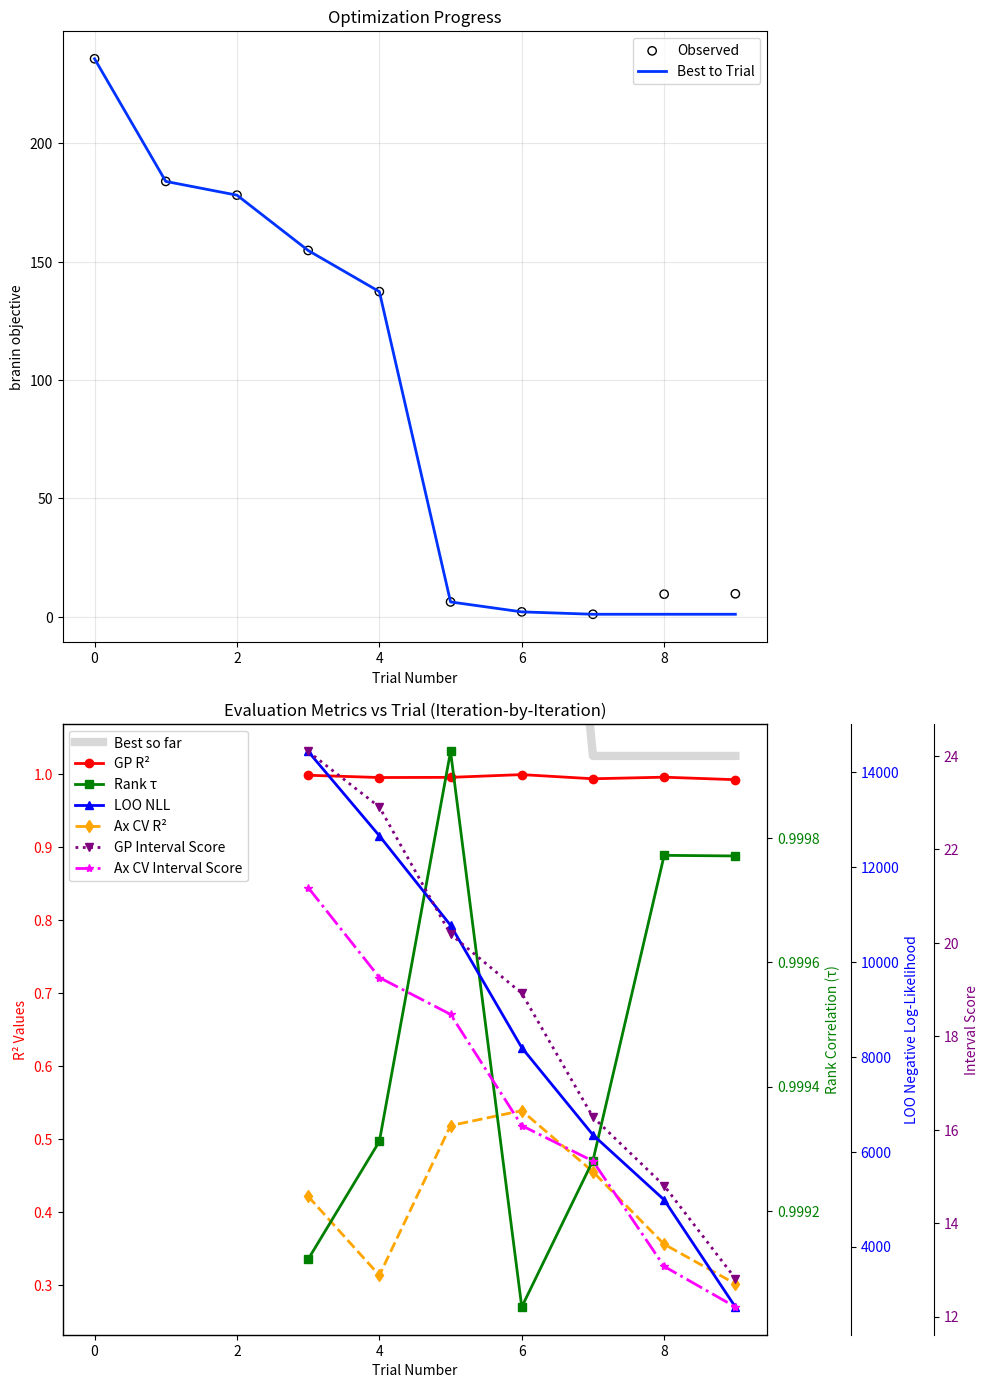

Reproduce this figure in Python. (Note: this script raises an exception after producing the figure.)
#!/usr/bin/env python3
"""
Simple test of the plotting logic to verify the issue mentioned in the comment.
This script creates fake data to test the plotting structure.
"""

import numpy as np
import pandas as pd
import matplotlib
matplotlib.use('Agg')  # Use non-interactive backend
import matplotlib.pyplot as plt

# Create fake data similar to what the real script would generate
obj1_name = "branin"

# Simulate 10 trials of data
np.random.seed(42)
trial_data = {
    'x1': np.random.uniform(-5, 10, 10),
    'x2': np.random.uniform(0, 10, 10),
    obj1_name: np.random.uniform(1, 300, 10)  # Random branin-like values
}

# Make it decreasing on average (like optimization would)
trial_data[obj1_name] = np.sort(trial_data[obj1_name])[::-1]  # Start high, go lower
trial_data[obj1_name][5:] = np.random.uniform(0.4, 10, 5)  # Better values later

df = pd.DataFrame(trial_data)
df.index.name = 'trial'

# Simulate metrics data (from trial 3 onward)
all_metrics = []
for i in range(3, 10):
    all_metrics.append({
        'trial': i,
        'gp_r2': 0.99 + 0.01 * np.random.random(),
        'ax_cv_r2': 0.3 + 0.4 * np.random.random(),
        'interval_score': 30 - 2 * i + np.random.random(),
        'ax_cv_interval_score': 25 - 1.5 * i + np.random.random(),
        'loo_nll': 20000 - 2000 * i + 1000 * np.random.random(),
        'rank_tau': 0.999 + 0.001 * np.random.random()
    })

print("Testing plotting logic...")
print(f"DataFrame shape: {df.shape}")
print(f"Metrics count: {len(all_metrics)}")

# Create stacked vertical plots as in the original
fig, (ax1, ax2) = plt.subplots(2, 1, figsize=(10, 14), dpi=150)

# ===== TOP PLOT (ax1) =====
# Plot 1: Standard "best so far" trace - THIS SHOULD HAVE BOTH SCATTER AND LINE
objectives = [obj1_name]
print(f"Plotting top plot with objectives: {objectives}")

ax1.scatter(df.index, df[objectives], ec="k", fc="none", label="Observed")
print(f"Added scatter plot with {len(df)} points")

ax1.plot(
    df.index,
    np.minimum.accumulate(df[objectives]),
    color="#0033FF",
    lw=2,
    label="Best to Trial",
)
print("Added best-so-far line to top plot")

ax1.set_xlabel("Trial Number")
ax1.set_ylabel(f"{obj1_name} objective")
ax1.set_title("Optimization Progress")
ax1.legend()
ax1.grid(True, alpha=0.3)

# ===== BOTTOM PLOT (ax2) =====
# Plot 2: Evaluation metrics over trials (iteration-by-iteration results)
if all_metrics:
    trial_nums = [m['trial'] for m in all_metrics]
    gp_r2_values = [m['gp_r2'] for m in all_metrics]
    rank_tau_values = [m['rank_tau'] for m in all_metrics] 
    loo_values = [m['loo_nll'] for m in all_metrics]
    
    # Extract Ax CV R² and interval scores (may have None values)
    ax_cv_r2_values = [m['ax_cv_r2'] for m in all_metrics if m['ax_cv_r2'] is not None]
    interval_score_values = [m['interval_score'] for m in all_metrics if m['interval_score'] is not None]
    ax_cv_interval_score_values = [m['ax_cv_interval_score'] for m in all_metrics if m['ax_cv_interval_score'] is not None]
    
    ax_cv_trial_nums = [m['trial'] for m in all_metrics if m['ax_cv_r2'] is not None]
    interval_trial_nums = [m['trial'] for m in all_metrics if m['interval_score'] is not None]
    ax_cv_interval_trial_nums = [m['trial'] for m in all_metrics if m['ax_cv_interval_score'] is not None]
    
    # Use multiple y-axes for different scales
    ax2_twin1 = ax2.twinx()
    ax2_twin2 = ax2.twinx()
    ax2_twin3 = ax2.twinx()
    ax2_twin2.spines['right'].set_position(('outward', 60))
    ax2_twin3.spines['right'].set_position(('outward', 120))
    
    # Plot main metrics first
    line1 = ax2.plot(trial_nums, gp_r2_values, 'r-', label='GP R²', marker='o', linewidth=2, zorder=3)
    line2 = ax2_twin1.plot(trial_nums, rank_tau_values, 'g-', label='Rank τ', marker='s', linewidth=2, zorder=3)
    line3 = ax2_twin2.plot(trial_nums, loo_values, 'b-', label='LOO NLL', marker='^', linewidth=2, zorder=3)
    
    # Plot Ax CV R² if available
    lines = line1 + line2 + line3
    if ax_cv_r2_values:
        line4 = ax2.plot(ax_cv_trial_nums, ax_cv_r2_values, 'orange', label='Ax CV R²', marker='d', 
                        linewidth=2, linestyle='--', zorder=3)
        lines += line4
    
    # Set appropriate y-axis limits for R² values before adding best-so-far trace
    r2_values_all = gp_r2_values + (ax_cv_r2_values if ax_cv_r2_values else [])
    if r2_values_all:
        r2_min, r2_max = min(r2_values_all), max(r2_values_all)
        r2_range = r2_max - r2_min
        ax2.set_ylim(r2_min - 0.1 * r2_range, r2_max + 0.1 * r2_range)
        print(f"Set R² y-axis limits: {r2_min - 0.1 * r2_range:.3f} to {r2_max + 0.1 * r2_range:.3f}")
    
    # Add overlaid best-so-far trace (faded gray, semi-transparent) without affecting y-limits
    best_so_far = np.minimum.accumulate(df[objectives])
    ax2.plot(df.index, best_so_far, color='gray', linewidth=6, alpha=0.3, 
             label='Best so far', linestyle='-', zorder=1)
    print("Added faded gray best-so-far overlay to bottom plot")
    
    # Plot GP-based interval score if available  
    if interval_score_values:
        line5 = ax2_twin3.plot(interval_trial_nums, interval_score_values, 'purple', label='GP Interval Score', 
                              marker='v', linewidth=2, linestyle=':', zorder=3)
        lines += line5
    
    # Plot Ax CV interval score if available
    if ax_cv_interval_score_values:
        line6 = ax2_twin3.plot(ax_cv_interval_trial_nums, ax_cv_interval_score_values, 'magenta', 
                              label='Ax CV Interval Score', marker='*', linewidth=2, linestyle='-.', zorder=3)
        lines += line6
        
    # Add best-so-far line to the legend
    best_line = [plt.Line2D([0], [0], color='gray', linewidth=6, alpha=0.3, label='Best so far')]
    lines = best_line + lines
        
    ax2_twin3.set_ylabel("Interval Score", color='purple')
    ax2_twin3.tick_params(axis='y', labelcolor='purple')
    
    ax2.set_xlabel("Trial Number")
    ax2.set_ylabel("R² Values", color='r')
    ax2_twin1.set_ylabel("Rank Correlation (τ)", color='g')
    ax2_twin2.set_ylabel("LOO Negative Log-Likelihood", color='b')
    
    ax2.tick_params(axis='y', labelcolor='r')
    ax2_twin1.tick_params(axis='y', labelcolor='g')
    ax2_twin2.tick_params(axis='y', labelcolor='b')
    
    ax2.set_title("Evaluation Metrics vs Trial (Iteration-by-Iteration)")
    
    # Combined legend
    labels = [l.get_label() for l in lines]
    ax2.legend(lines, labels, loc='upper left')
    
else:
    ax2.text(0.5, 0.5, 'Not enough data\nfor metrics calculation', 
            ha='center', va='center', transform=ax2.transAxes)
    ax2.set_title("Evaluation Metrics")

plt.tight_layout()
plt.savefig('/home/<user>/work/evaluation-metrics/evaluation-metrics/test_plotting_output.png', 
            dpi=150, bbox_inches='tight')

print("Plot saved to test_plotting_output.png")
print("\nCHECKING PLOT CONTENTS:")
print("Top plot (ax1) should have:")
print("  - Scatter points (black circles)")  
print("  - Best-so-far line (blue line)")
print("Bottom plot (ax2) should have:")
print("  - Various metrics with different colors")
print("  - Faded gray best-so-far overlay")

# Check if both elements are in the top plot
ax1_children = ax1.get_children()
scatter_count = 0
line_count = 0
for child in ax1_children:
    if hasattr(child, 'get_facecolors'):
        scatter_count += 1
    elif hasattr(child, 'get_color') and hasattr(child, 'get_linewidth'):
        line_count += 1

print(f"\nTop plot analysis:")
print(f"  Scatter plots found: {scatter_count}")
print(f"  Line plots found: {line_count}")

# Check the bottom plot for gray overlay
ax2_children = ax2.get_children()
gray_overlay_found = False
for child in ax2_children:
    if hasattr(child, 'get_color') and hasattr(child, 'get_alpha'):
        try:
            if 'gray' in str(child.get_color()).lower() and child.get_alpha() == 0.3:
                gray_overlay_found = True
                break
        except:
            pass

print(f"Bottom plot analysis:")
print(f"  Gray overlay found: {gray_overlay_found}")